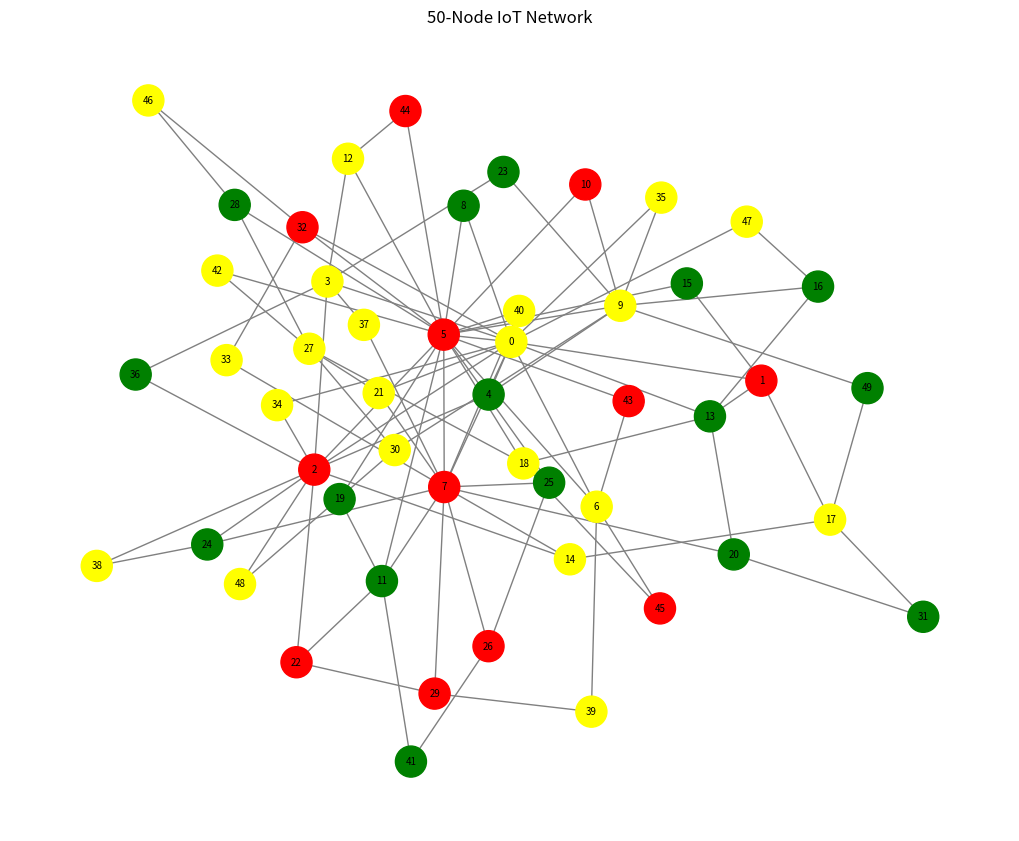

Here is the Python script that generated this plot:
import networkx as nx
import matplotlib.pyplot as plt
import random
import os

# Create results folder if it doesn't exist
os.makedirs("results", exist_ok=True)

# Create a 50-node IoT network
G = nx.barabasi_albert_graph(50, 2)

# Add device information
for node in G.nodes():
    G.nodes[node]["risk"] = round(random.uniform(0.1, 1.0), 2)
    G.nodes[node]["status"] = "safe"

# Print network summary
print("50-Node IoT Network")
print("-" * 30)
print("Total Nodes :", G.number_of_nodes())
print("Total Edges :", G.number_of_edges())

print("\nSample Device Information:")
count = 0

for node, data in G.nodes(data=True):
    print(f"Device {node}: {data}")

    count += 1
    if count == 5:
        break

# Assign colors based on risk
colors = []

for node in G.nodes():

    risk = G.nodes[node]["risk"]

    if risk < 0.4:
        colors.append("green")

    elif risk < 0.7:
        colors.append("yellow")

    else:
        colors.append("red")

# Draw network
plt.figure(figsize=(10, 8))

pos = nx.spring_layout(G, seed=42)

nx.draw(
    G,
    pos,
    with_labels=True,
    node_color=colors,
    node_size=500,
    font_size=7,
    edge_color="gray"
)

plt.title("50-Node IoT Network")

plt.savefig("results/50_node_network.png")

plt.show()

print("\nNetwork image saved to:")
print("results/50_node_network.png")
